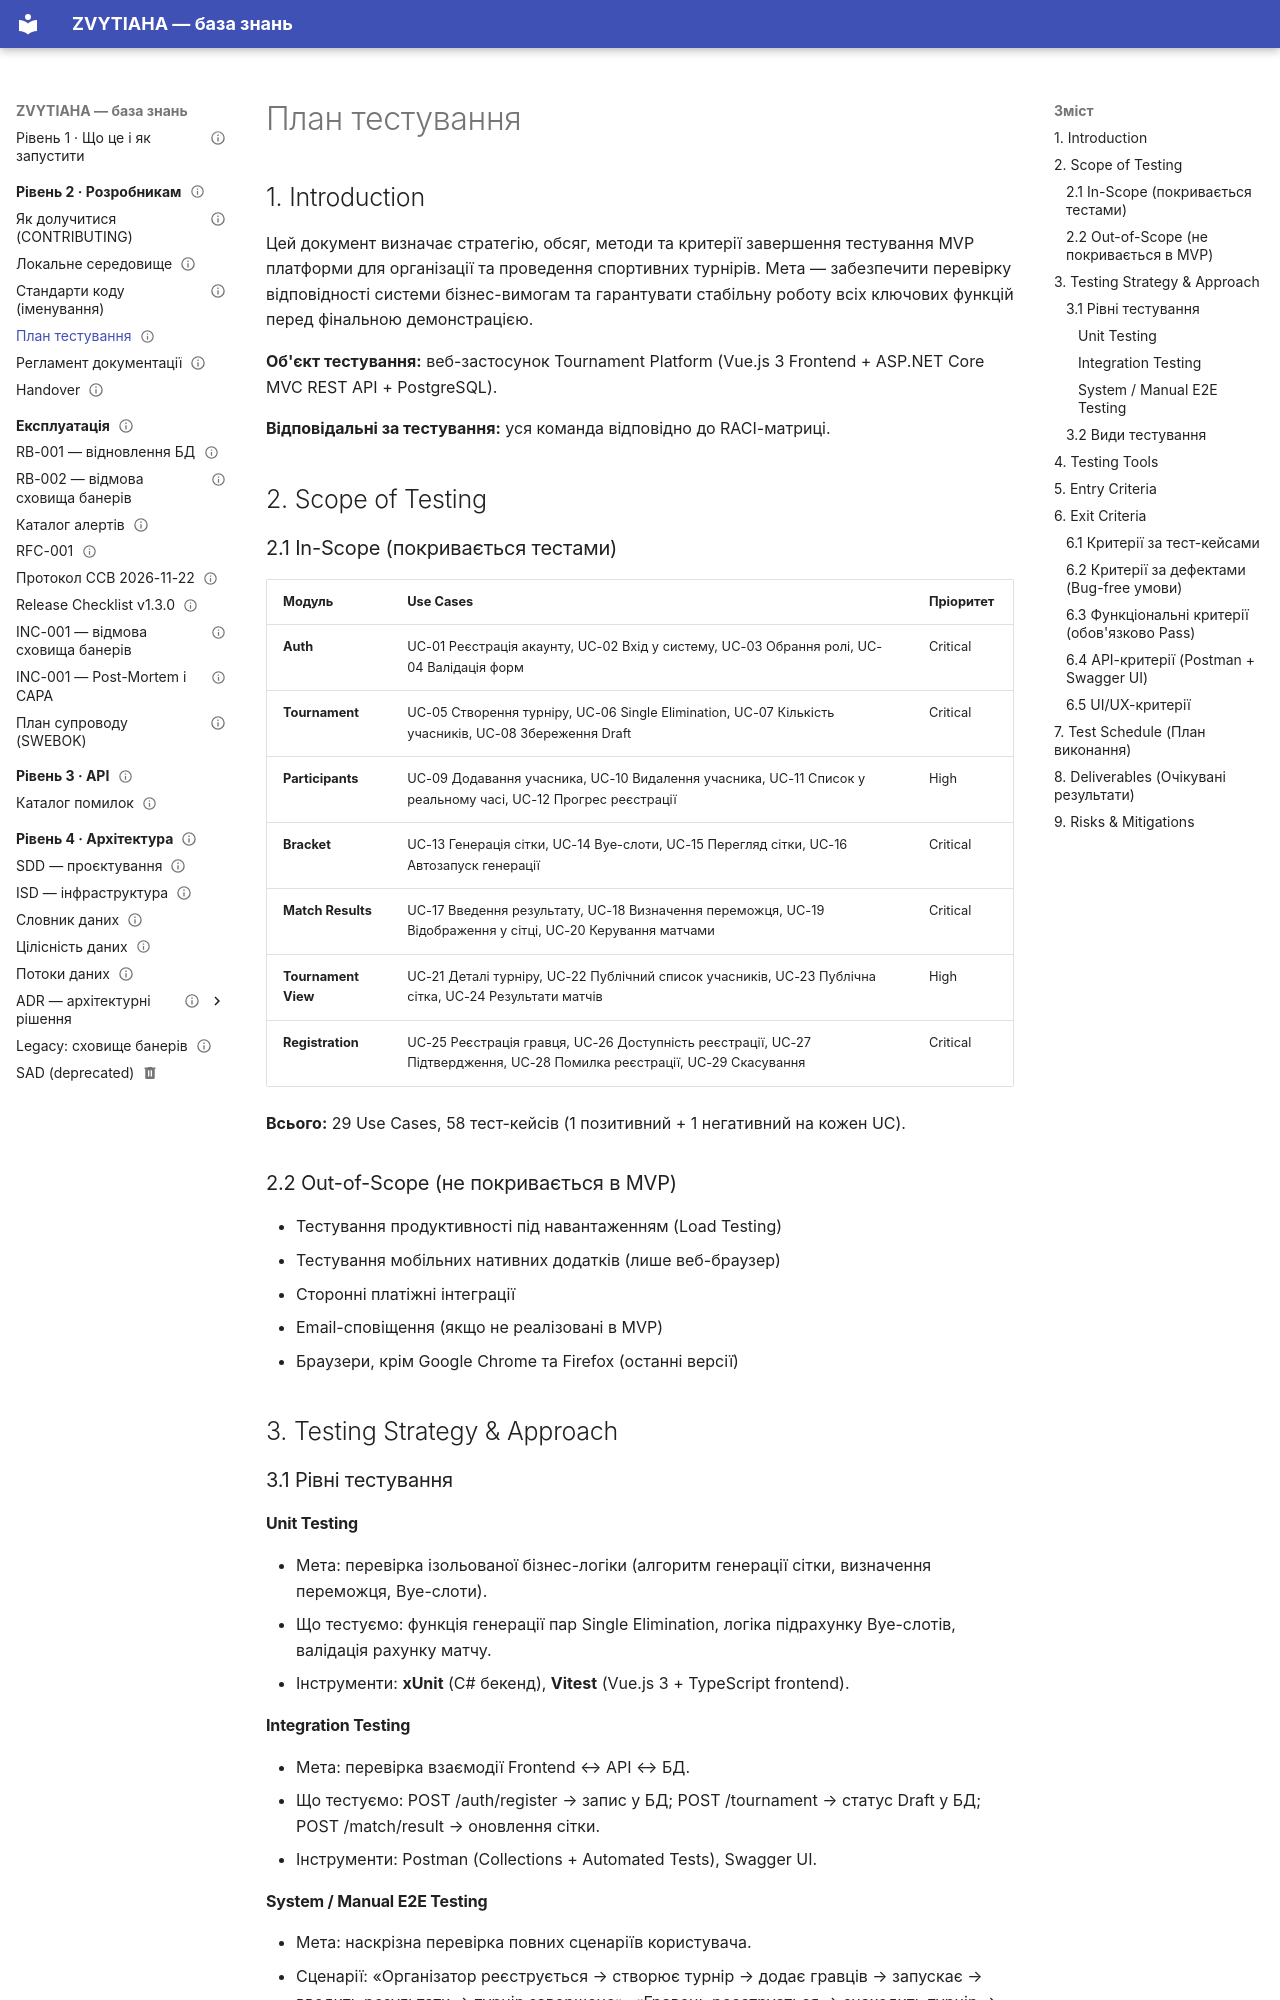

repository: serskurtul/Tournament-Platform-System · page: developer/test-plan/index.html · generator: mkdocs

---
owner: Скуртул Сергій
status: published
review_date: 2027-02-19
tags: [developer, qa]
---

## 1. Introduction

Цей документ визначає стратегію, обсяг, методи та критерії завершення тестування MVP платформи для організації та проведення спортивних турнірів. Мета — забезпечити перевірку відповідності системи бізнес-вимогам та гарантувати стабільну роботу всіх ключових функцій перед фінальною демонстрацією.

**Об'єкт тестування:** веб-застосунок Tournament Platform (Vue.js 3 Frontend + ASP.NET Core MVC REST API + PostgreSQL).

**Відповідальні за тестування:** уся команда відповідно до RACI-матриці.

## 2. Scope of Testing

### 2.1 In-Scope (покривається тестами)

| Модуль | Use Cases | Пріоритет |
|--------|-----------|-----------|
| **Auth** | UC-01 Реєстрація акаунту, UC-02 Вхід у систему, UC-03 Обрання ролі, UC-04 Валідація форм | Critical |
| **Tournament** | UC-05 Створення турніру, UC-06 Single Elimination, UC-07 Кількість учасників, UC-08 Збереження Draft | Critical |
| **Participants** | UC-09 Додавання учасника, UC-10 Видалення учасника, UC-11 Список у реальному часі, UC-12 Прогрес реєстрації | High |
| **Bracket** | UC-13 Генерація сітки, UC-14 Bye-слоти, UC-15 Перегляд сітки, UC-16 Автозапуск генерації | Critical |
| **Match Results** | UC-17 Введення результату, UC-18 Визначення переможця, UC-19 Відображення у сітці, UC-20 Керування матчами | Critical |
| **Tournament View** | UC-21 Деталі турніру, UC-22 Публічний список учасників, UC-23 Публічна сітка, UC-24 Результати матчів | High |
| **Registration** | UC-25 Реєстрація гравця, UC-26 Доступність реєстрації, UC-27 Підтвердження, UC-28 Помилка реєстрації, UC-29 Скасування | Critical |

**Всього:** 29 Use Cases, 58 тест-кейсів (1 позитивний + 1 негативний на кожен UC).

### 2.2 Out-of-Scope (не покривається в MVP)

- Тестування продуктивності під навантаженням (Load Testing)
- Тестування мобільних нативних додатків (лише веб-браузер)
- Сторонні платіжні інтеграції
- Email-сповіщення (якщо не реалізовані в MVP)
- Браузери, крім Google Chrome та Firefox (останні версії)

## 3. Testing Strategy & Approach

### 3.1 Рівні тестування

#### Unit Testing

- Мета: перевірка ізольованої бізнес-логіки (алгоритм генерації сітки, визначення переможця, Bye-слоти).
- Що тестуємо: функція генерації пар Single Elimination, логіка підрахунку Bye-слотів, валідація рахунку матчу.
- Інструменти: **xUnit** (C# бекенд), **Vitest** (Vue.js 3 + TypeScript frontend).

#### Integration Testing

- Мета: перевірка взаємодії Frontend ↔ API ↔ БД.
- Що тестуємо: POST /auth/register → запис у БД; POST /tournament → статус Draft у БД; POST /match/result → оновлення сітки.
- Інструменти: Postman (Collections + Automated Tests), Swagger UI.
